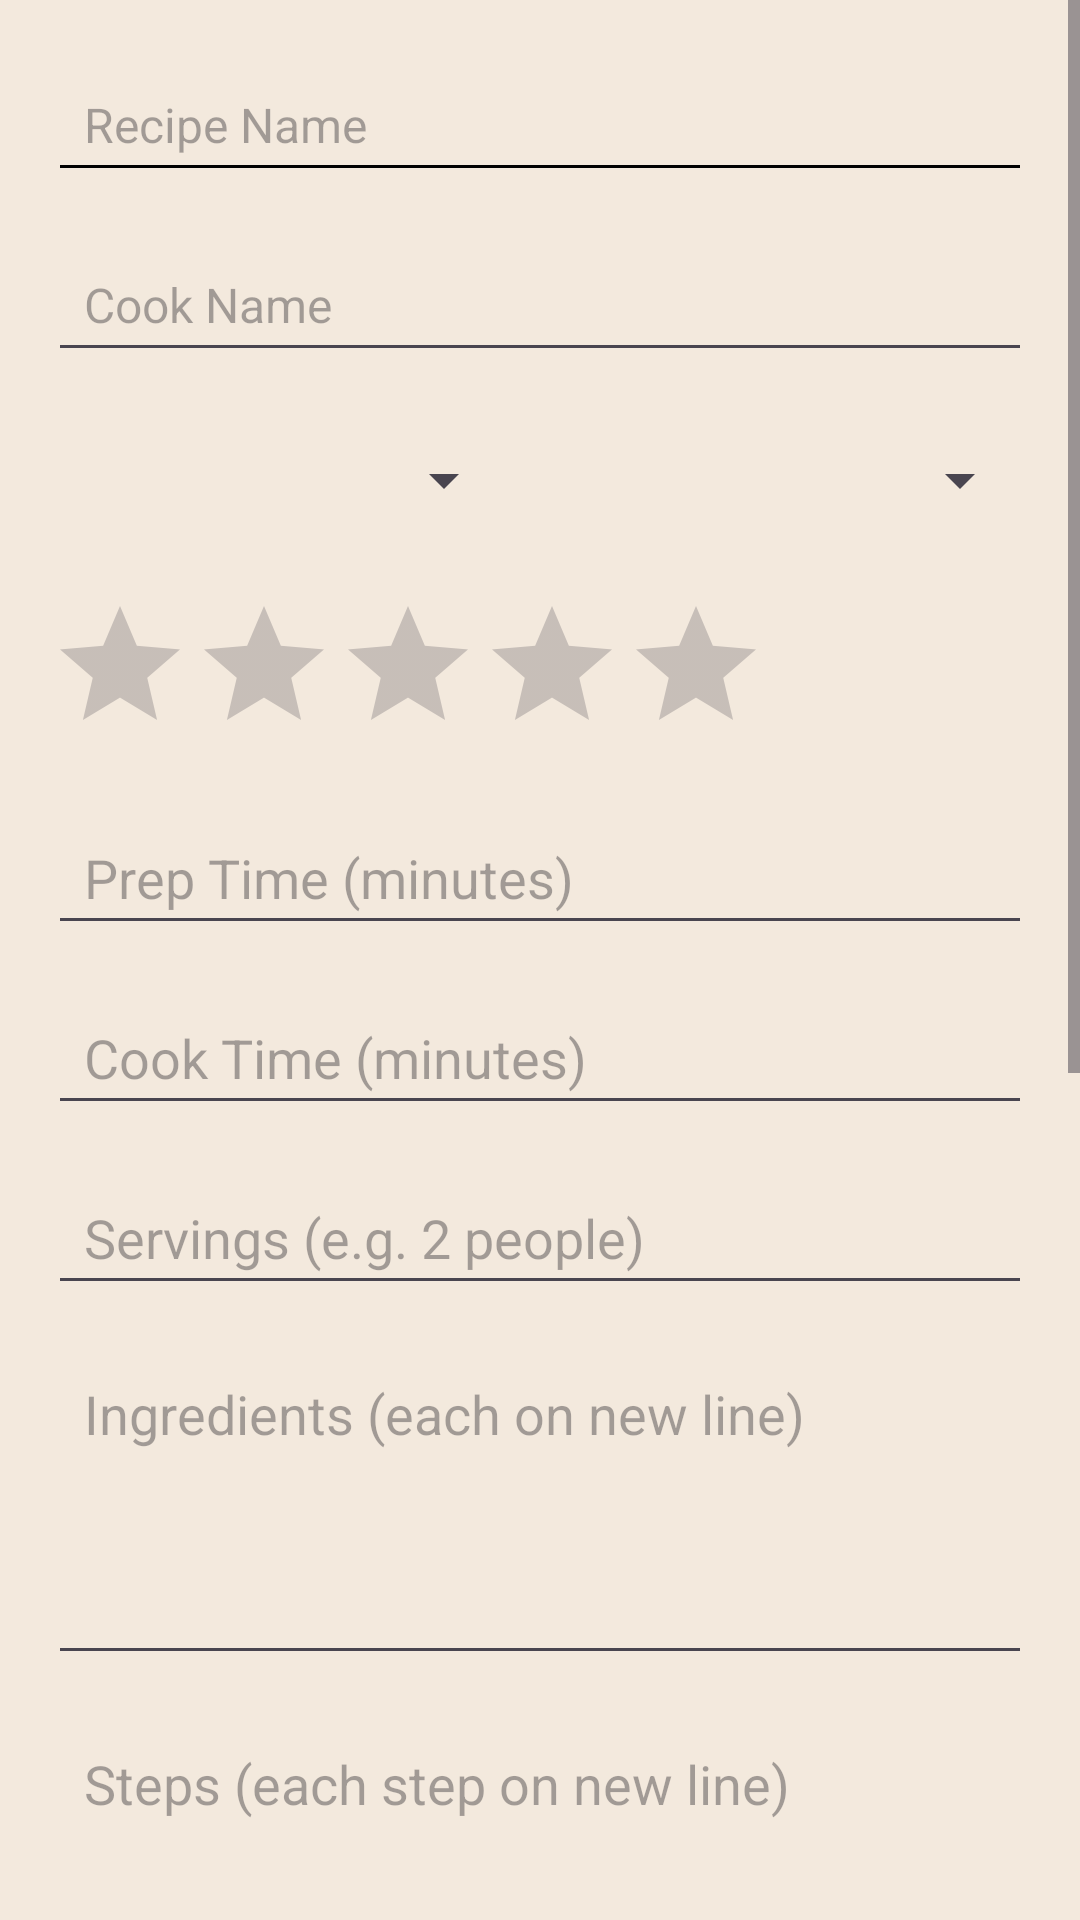

Layout XML and referenced resources for this Android screen:
<!-- AndroidManifest.xml: application theme Theme.AyaYummly -->
<!-- res/layout/fragment_edit_recipe.xml -->
<?xml version="1.0" encoding="utf-8"?>
<ScrollView xmlns:android="http://schemas.android.com/apk/res/android"
    xmlns:app="http://schemas.android.com/apk/res-auto"
    xmlns:tools="http://schemas.android.com/tools"
    android:layout_width="match_parent"
    android:layout_height="match_parent"
    android:fillViewport="true"
    android:background="@color/bg_beige">



    <androidx.constraintlayout.widget.ConstraintLayout
        android:layout_width="match_parent"
        android:layout_height="wrap_content"
        android:padding="16dp">

        
        <EditText
            android:id="@+id/etRecipeName"
            android:layout_width="0dp"
            android:layout_height="48dp"
            android:hint="Recipe Name"
            android:paddingStart="12dp"
            android:paddingEnd="12dp"
            android:textSize="16sp"
            android:backgroundTint="@color/black"
            app:layout_constraintTop_toTopOf="parent"
            app:layout_constraintStart_toStartOf="parent"
            app:layout_constraintEnd_toEndOf="parent" />

        
        <EditText
            android:id="@+id/etCookName"
            android:layout_width="0dp"
            android:layout_height="48dp"
            android:hint="Cook Name"
            android:paddingStart="12dp"
            android:paddingEnd="12dp"
            android:textSize="16sp"
            app:layout_constraintTop_toBottomOf="@id/etRecipeName"
            app:layout_constraintStart_toStartOf="parent"
            app:layout_constraintEnd_toEndOf="parent"
            android:layout_marginTop="12dp" />

        
        <Spinner
            android:id="@+id/spCategory"
            android:layout_width="0dp"
            android:layout_height="48dp"
            android:padding="8dp"
            android:minHeight="48dp"
            app:layout_constraintTop_toBottomOf="@id/etCookName"
            app:layout_constraintStart_toStartOf="parent"
            app:layout_constraintEnd_toStartOf="@id/spDifficulty"
            android:layout_marginTop="12dp"
            android:layout_marginEnd="8dp" />

        <Spinner
            android:id="@+id/spDifficulty"
            android:layout_width="0dp"
            android:layout_height="48dp"
            android:padding="8dp"
            android:minHeight="48dp"
            app:layout_constraintTop_toBottomOf="@id/etCookName"
            app:layout_constraintStart_toEndOf="@id/spCategory"
            app:layout_constraintEnd_toEndOf="parent"
            android:layout_marginTop="12dp"
            android:layout_marginStart="8dp" />

        
        <RatingBar
            android:id="@+id/ratingBar"
            android:layout_width="wrap_content"
            android:layout_height="wrap_content"
            android:numStars="5"
            android:stepSize="0.5"
            android:layout_marginTop="14dp"
            app:layout_constraintTop_toBottomOf="@id/spCategory"
            app:layout_constraintStart_toStartOf="parent" />

        
        <EditText
            android:id="@+id/etPrepTime"
            android:layout_width="0dp"
            android:layout_height="48dp"
            android:hint="Prep Time (minutes)"
            android:inputType="number"
            android:paddingStart="12dp"
            android:paddingEnd="12dp"
            android:layout_marginTop="12dp"
            app:layout_constraintTop_toBottomOf="@id/ratingBar"
            app:layout_constraintStart_toStartOf="parent"
            app:layout_constraintEnd_toEndOf="parent" />

        
        <EditText
            android:id="@+id/etCookTime"
            android:layout_width="0dp"
            android:layout_height="48dp"
            android:hint="Cook Time (minutes)"
            android:inputType="number"
            android:paddingStart="12dp"
            android:paddingEnd="12dp"
            android:layout_marginTop="12dp"
            app:layout_constraintTop_toBottomOf="@id/etPrepTime"
            app:layout_constraintStart_toStartOf="parent"
            app:layout_constraintEnd_toEndOf="parent" />


        
        <EditText
            android:id="@+id/etServings"
            android:layout_width="0dp"
            android:layout_height="48dp"
            android:hint="Servings (e.g. 2 people)"
            android:paddingStart="12dp"
            android:paddingEnd="12dp"
            android:layout_marginTop="12dp"
            app:layout_constraintTop_toBottomOf="@id/etCookTime"
            app:layout_constraintStart_toStartOf="parent"
            app:layout_constraintEnd_toEndOf="parent" />

        
        <EditText
            android:id="@+id/etIngredients"
            android:layout_width="0dp"
            android:layout_height="wrap_content"
            android:hint="Ingredients (each on new line)"
            android:inputType="textMultiLine"
            android:minLines="4"
            android:gravity="top|start"
            android:padding="12dp"
            android:layout_marginTop="12dp"
            app:layout_constraintTop_toBottomOf="@id/etServings"
            app:layout_constraintStart_toStartOf="parent"
            app:layout_constraintEnd_toEndOf="parent" />

        
        <EditText
            android:id="@+id/etSteps"
            android:layout_width="0dp"
            android:layout_height="wrap_content"
            android:hint="Steps (each step on new line)"
            android:inputType="textMultiLine"
            android:minLines="5"
            android:gravity="top|start"
            android:padding="12dp"
            android:layout_marginTop="12dp"
            app:layout_constraintTop_toBottomOf="@id/etIngredients"
            app:layout_constraintStart_toStartOf="parent"
            app:layout_constraintEnd_toEndOf="parent" />

        
        <EditText
            android:id="@+id/etNotes"
            android:layout_width="0dp"
            android:layout_height="wrap_content"
            android:hint="Notes (optional)"
            android:inputType="textMultiLine"
            android:minLines="3"
            android:gravity="top|start"
            android:padding="12dp"
            android:layout_marginTop="12dp"
            app:layout_constraintTop_toBottomOf="@id/etSteps"
            app:layout_constraintStart_toStartOf="parent"
            app:layout_constraintEnd_toEndOf="parent" />

        
        <FrameLayout
            android:id="@+id/imageFrame"
            android:layout_width="180dp"
            android:layout_height="180dp"
            android:layout_marginTop="18dp"
            app:layout_constraintTop_toBottomOf="@id/etNotes"
            app:layout_constraintStart_toStartOf="parent"
            app:layout_constraintEnd_toEndOf="parent">

            <ImageView
                android:id="@+id/imageView"
                android:layout_width="match_parent"
                android:layout_height="match_parent"
                android:scaleType="centerCrop"
                android:background="@android:color/darker_gray"
                android:contentDescription="Image Preview" />

            <ProgressBar
                android:id="@+id/progressBar"
                android:layout_width="45dp"
                android:layout_height="45dp"
                android:layout_gravity="center"
                android:visibility="gone"
                android:indeterminate="true" />

        </FrameLayout>


        <Button
            android:id="@+id/btnChooseImage"
            android:layout_width="wrap_content"
            android:layout_height="wrap_content"
            android:text="Choose Image"
            android:layout_marginTop="12dp"
            app:layout_constraintTop_toBottomOf="@id/imageFrame"
            app:layout_constraintStart_toStartOf="parent"
            android:backgroundTint="#8D6E63"
            app:layout_constraintEnd_toEndOf="parent" />


        
        <Button
            android:id="@+id/btnUpdateRecipe"
            android:layout_width="0dp"
            android:layout_height="48dp"
            android:text="Update Recipe"
            android:layout_marginTop="18dp"
            android:textColor="@android:color/white"
            android:backgroundTint="#8D6E63"
            app:layout_constraintTop_toBottomOf="@id/btnChooseImage"
            app:layout_constraintStart_toStartOf="parent"
            app:layout_constraintEnd_toEndOf="parent" />
    </androidx.constraintlayout.widget.ConstraintLayout>
</ScrollView>
<!-- resources referenced by this layout -->
<resources>
  <color name="bg_beige">#F3E9DD</color>
  <color name="black">#FF000000</color>
  <style name="Theme.AyaYummly" parent="Base.Theme.AyaYummly" />
  <style name="Base.Theme.AyaYummly" parent="Theme.Material3.DayNight.NoActionBar">
          
          
      </style>
</resources>
